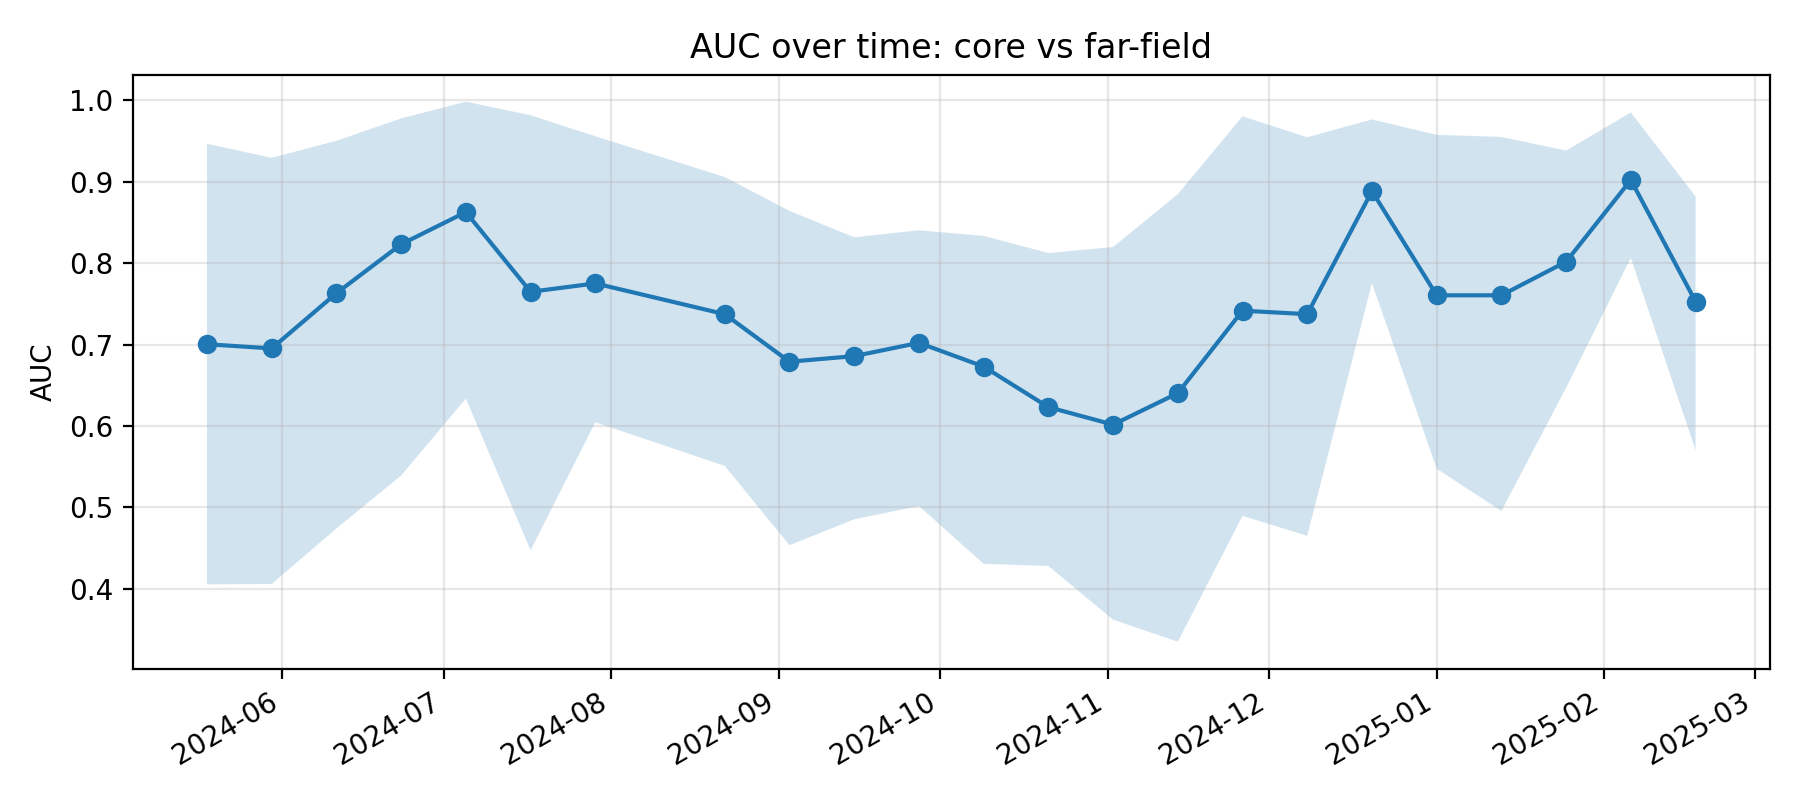

Data behind this chart, as committed beside it:
k, epoch_col, epoch_date, auc, auc_ci_lo, auc_ci_hi, is_near_event_window
11, D20240518, 2024-05-18, 0.7004, 0.4056, 0.9465, 0
12, D20240530, 2024-05-30, 0.6953, 0.406, 0.9294, 0
13, D20240611, 2024-06-11, 0.7631, 0.4742, 0.9503, 0
14, D20240623, 2024-06-23, 0.8232, 0.5392, 0.9777, 0
15, D20240705, 2024-07-05, 0.8627, 0.6337, 0.9983, 0
16, D20240717, 2024-07-17, 0.7648, 0.4474, 0.9816, 0
17, D20240729, 2024-07-29, 0.7751, 0.6046, 0.9558, 0
18, D20240822, 2024-08-22, 0.7373, 0.551, 0.9058, 0
19, D20240903, 2024-09-03, 0.679, 0.4536, 0.8642, 0
20, D20240915, 2024-09-15, 0.6858, 0.4854, 0.8318, 0
21, D20240927, 2024-09-27, 0.7021, 0.5017, 0.8403, 0
22, D20241009, 2024-10-09, 0.673, 0.4308, 0.8335, 0
23, D20241021, 2024-10-21, 0.6232, 0.4282, 0.8125, 0
24, D20241102, 2024-11-02, 0.6017, 0.3622, 0.8198, 0
25, D20241114, 2024-11-14, 0.6403, 0.3352, 0.8847, 0
26, D20241126, 2024-11-26, 0.7416, 0.4897, 0.9803, 0
27, D20241208, 2024-12-08, 0.7373, 0.4652, 0.9545, 0
28, D20241220, 2024-12-20, 0.8884, 0.7755, 0.9765, 1
29, D20250101, 2025-01-01, 0.7605, 0.5476, 0.9575, 1
30, D20250113, 2025-01-13, 0.7605, 0.4956, 0.955, 1
31, D20250125, 2025-01-25, 0.8017, 0.647, 0.9382, 1
32, D20250206, 2025-02-06, 0.9021, 0.8064, 0.985, 1
33, D20250218, 2025-02-18, 0.7528, 0.5703, 0.882, 0
